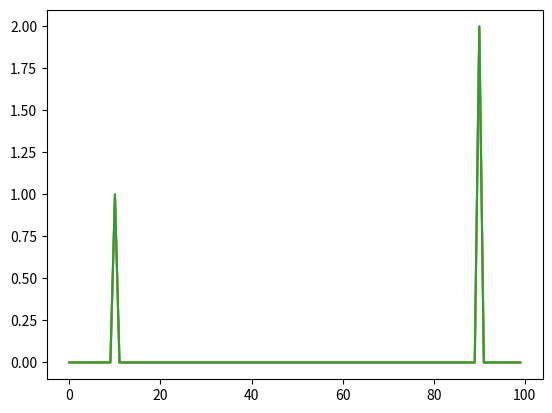

Generate this figure with matplotlib:
import numpy as np
from matplotlib import pyplot as plt

video_times = np.arange(0,100)

video_data = np.zeros(100)
video_data[10] = 1
video_data[90] = 2


gyro_times = np.arange(0,100) * 0.99 + 1

gyro_data = np.zeros(100)
gyro_data[10] = 1
gyro_data[90] = 2


plt.plot(video_times, video_data)
#plt.plot(gyro_times, gyro_data)
#plt.show()


v1 = 10
v2 = 90

g1 = gyro_times[10]
g2 = gyro_times[90]

d1 = v1 - g1
d2 = v2 - g2



# Find slope

# point slope v - v1 = slope * (g - g1) => v = slope * (g - g1) + v1

#err_slope = (d2-d1)/(v2-v1)
#correction_slope = err_slope* + 1
#gyro_start = (d1 - err_slope*v1)#  + 1.5/self.fps

#corrected_times = (gyro_times )*correction_slope + gyro_start

g1 = v1 - d1
g2 = v2 - d2
slope =  (v2 - v1) / (g2 - g1)
corrected_times = slope * (gyro_times - g1) + v1

plt.plot(corrected_times, gyro_data)


err_slope = (d2-d1)/(v2-v1)
correction_slope = err_slope + 1
gyro_start = (d1 - err_slope*v1)#  + 1.5/self.fps

wrong_times = (gyro_times + gyro_start)*correction_slope
plt.plot(wrong_times, gyro_data)
plt.show()